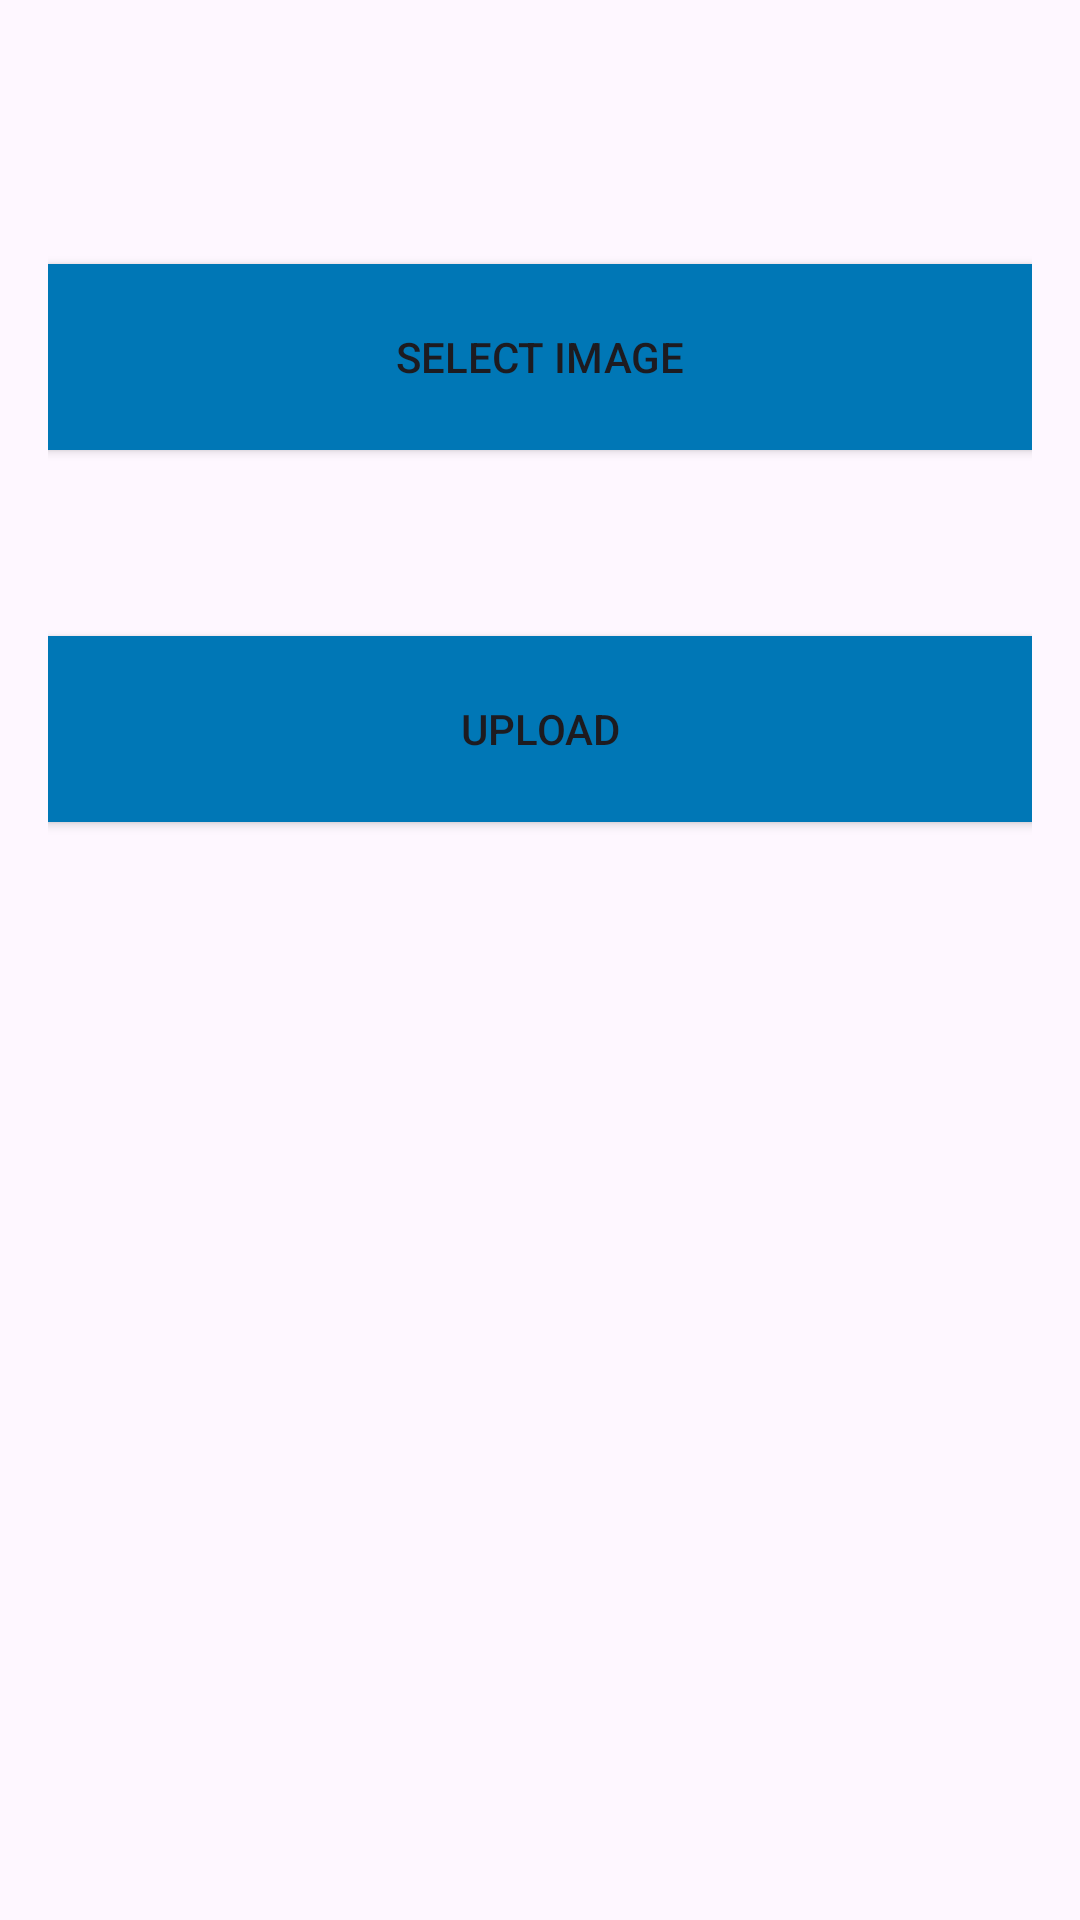

The Android layout XML behind this screen, and the referenced resources:
<!-- AndroidManifest.xml: application theme Theme.Growigh -->
<!-- res/layout/activity_upload.xml -->
<LinearLayout xmlns:android="http://schemas.android.com/apk/res/android"
    xmlns:tools="http://schemas.android.com/tools"
    android:layout_width="match_parent"
    android:layout_height="match_parent"
    android:orientation="vertical"
    android:padding="16dp"
    tools:context=".UploadActivity">

    <ImageView
        android:id="@+id/imageView"
        android:layout_width="match_parent"
        android:layout_height="wrap_content"
        android:layout_marginTop="16dp"
        android:adjustViewBounds="true"
        android:scaleType="centerCrop" />

    <Button
        android:id="@+id/selectbutton"
        android:layout_marginTop="50dp"
        android:layout_gravity ="center"
        android:backgroundTint="#0077b6"
        android:layout_width="342dp"
        android:layout_height="74dp"
        android:text="Select Image" />



    <Button
        android:id="@+id/uploadButton"
        android:layout_gravity ="center"
        android:backgroundTint="#0077b6"
        android:layout_marginTop="50dp"
        android:layout_width="342dp"
        android:layout_height="74dp"
        android:text="Upload" />

</LinearLayout>
<!-- resources referenced by this layout -->
<resources>
  <style name="Theme.Growigh" parent="Base.Theme.Growigh" />
  <style name="Base.Theme.Growigh" parent="Theme.Material3.DayNight.NoActionBar">
          
          <item name="colorPrimary">@color/themeblue</item>
      </style>
  <color name="themeblue">#0077b6</color>
</resources>
